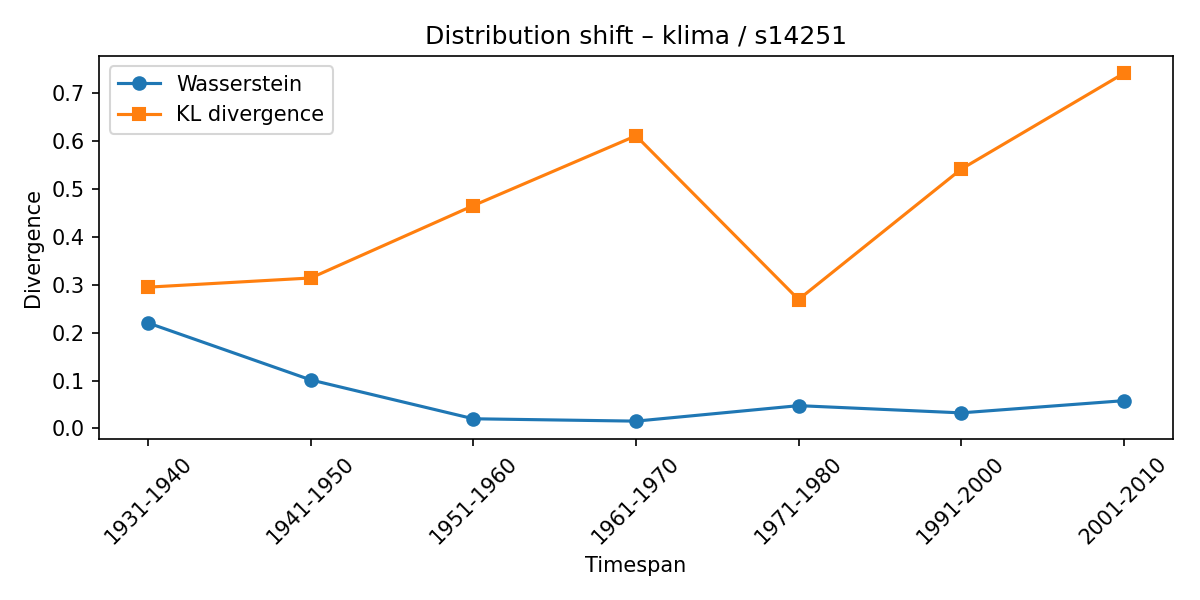

Source data for this figure (header and first rows):
synset, lexeme, from_timespan, to_timespan, wasserstein, kl_divergence
s14251, klima, 1921-1930, 1931-1940, 0.2203, 0.2952
s14251, klima, 1931-1940, 1941-1950, 0.1014, 0.3143
s14251, klima, 1941-1950, 1951-1960, 0.02024, 0.4655
s14251, klima, 1951-1960, 1961-1970, 0.01531, 0.6113
s14251, klima, 1961-1970, 1971-1980, 0.04767, 0.2693
s14251, klima, 1971-1980, 1991-2000, 0.03258, 0.5416
s14251, klima, 1991-2000, 2001-2010, 0.05802, 0.7416
